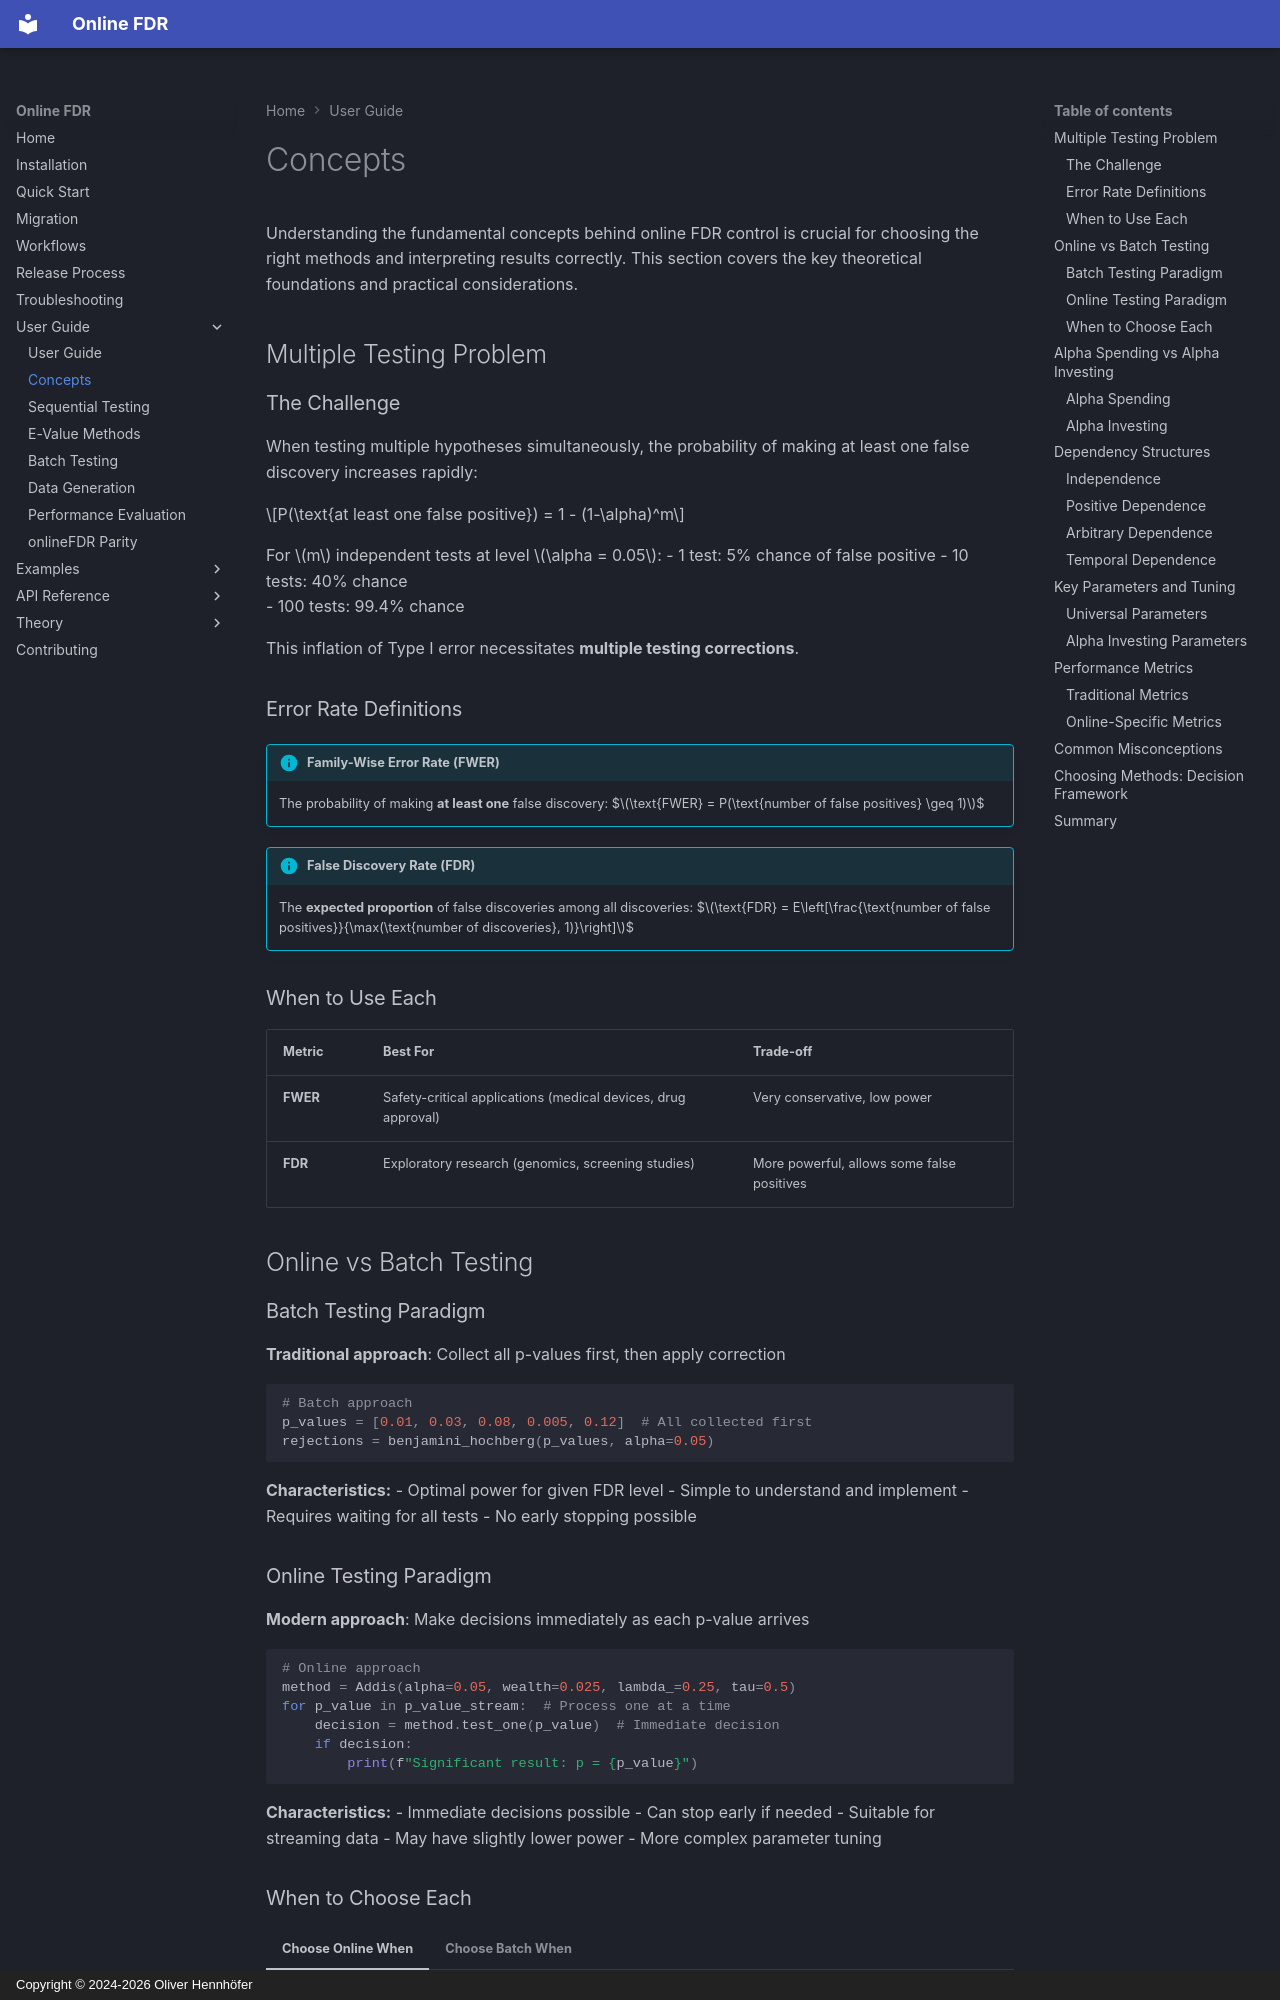

repository: OliverHennhoefer/online-fdr · page: user_guide/concepts/index.html · generator: mkdocs · copyright: Copyright © 2024-2026 Oliver Hennhöfer

# Concepts

Understanding the fundamental concepts behind online FDR control is crucial for choosing the right methods and interpreting results correctly. This section covers the key theoretical foundations and practical considerations.

## Multiple Testing Problem

### The Challenge

When testing multiple hypotheses simultaneously, the probability of making at least one false discovery increases rapidly:

$$P(\text{at least one false positive}) = 1 - (1-\alpha)^m$$

For $m$ independent tests at level $\alpha = 0.05$:
- 1 test: 5% chance of false positive
- 10 tests: 40% chance  
- 100 tests: 99.4% chance

This inflation of Type I error necessitates **multiple testing corrections**.

### Error Rate Definitions

!!! info "Family-Wise Error Rate (FWER)"
    The probability of making **at least one** false discovery:
    $$\text{FWER} = P(\text{number of false positives} \geq 1)$$

!!! info "False Discovery Rate (FDR)"
    The **expected proportion** of false discoveries among all discoveries:
    $$\text{FDR} = E\left[\frac{\text{number of false positives}}{\max(\text{number of discoveries}, 1)}\right]$$

### When to Use Each

| **Metric** | **Best For** | **Trade-off** |
|------------|--------------|---------------|
| **FWER** | Safety-critical applications (medical devices, drug approval) | Very conservative, low power |
| **FDR** | Exploratory research (genomics, screening studies) | More powerful, allows some false positives |

## Online vs Batch Testing

### Batch Testing Paradigm

**Traditional approach**: Collect all p-values first, then apply correction

```python
# Batch approach
p_values = [0.01, 0.03, 0.08, 0.005, 0.12]  # All collected first
rejections = benjamini_hochberg(p_values, alpha=0.05)
```

**Characteristics:**
-  Optimal power for given FDR level
-  Simple to understand and implement
-  Requires waiting for all tests
-  No early stopping possible

### Online Testing Paradigm

**Modern approach**: Make decisions immediately as each p-value arrives

```python
# Online approach  
method = Addis(alpha=0.05, wealth=0.025, lambda_=0.25, tau=0.5)
for p_value in p_value_stream:  # Process one at a time
    decision = method.test_one(p_value)  # Immediate decision
    if decision:
        print(f"Significant result: p = {p_value}")
```

**Characteristics:**
-  Immediate decisions possible
-  Can stop early if needed
-  Suitable for streaming data
-  May have slightly lower power
-  More complex parameter tuning
